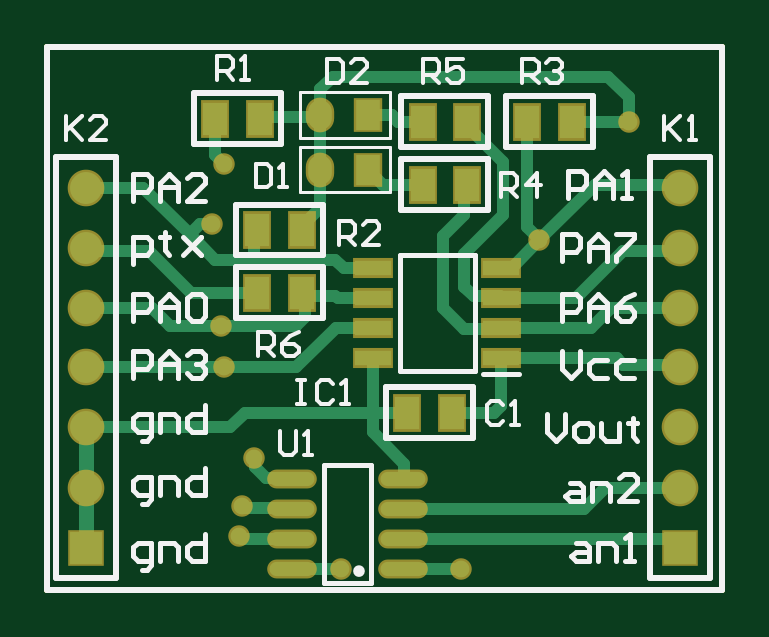
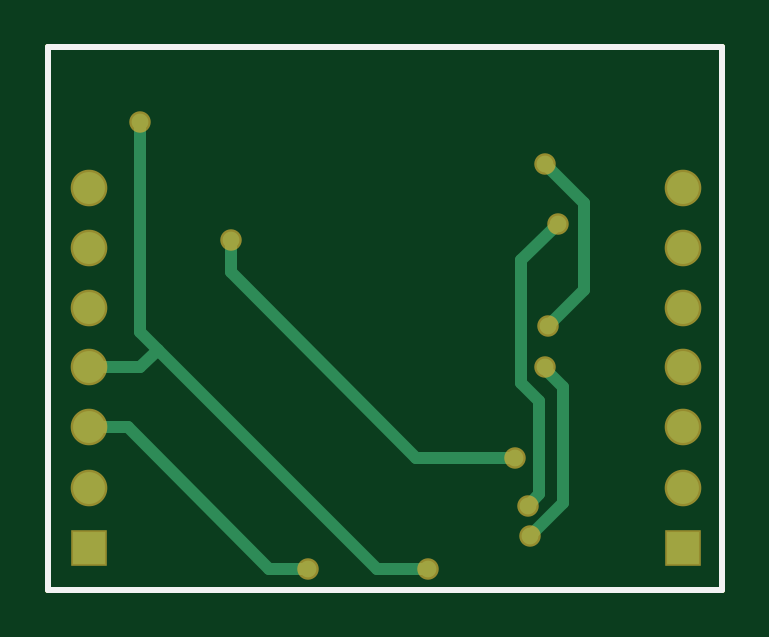
Circuit board: 10 layer files. Board 28.6 x 23.0 mm.
- drill: n24_att.DRL (352 bytes)
- bottom_copper: n24_att.GBL (1670 bytes)
- bottom_silk: n24_att.GBO (394 bytes)
- paste: n24_att.GBP (392 bytes)
- bottom_mask: n24_att.GBS (958 bytes)
- outline: n24_att.GM1 (479 bytes)
- top_copper: n24_att.GTL (4873 bytes)
- top_silk: n24_att.GTO (8416 bytes)
- paste: n24_att.GTP (1169 bytes)
- top_mask: n24_att.GTS (1730 bytes)

=== drill: n24_att.DRL (352 bytes, source withheld) ===
=== bottom_copper: n24_att.GBL ===
G04*
G04 #@! TF.GenerationSoftware,Altium Limited,Altium Designer,20.2.5 (213)*
G04*
G04 Layer_Physical_Order=2*
G04 Layer_Color=16711680*
%FSLAX42Y42*%
%MOMM*%
G71*
G04*
G04 #@! TF.SameCoordinates,5B17B380-CB23-49DD-974E-BA9C208B7A42*
G04*
G04*
G04 #@! TF.FilePolarity,Positive*
G04*
G01*
G75*
%ADD12C,0.25*%
%ADD29C,0.51*%
%ADD31C,1.35*%
%ADD32R,1.35X1.35*%
%ADD33C,0.71*%
D12*
X2540Y3061D02*
X5397D01*
Y5359D01*
X2540D02*
X5397D01*
X2540Y3061D02*
Y5359D01*
D29*
X3785Y3150D02*
X4001D01*
X3124Y4699D02*
X3289Y4864D01*
X3124Y4331D02*
Y4699D01*
Y4331D02*
X3277Y4178D01*
X4928Y4077D02*
X5004Y4153D01*
X4001Y3150D02*
X4928Y4077D01*
X5004Y4001D02*
X5220D01*
X4928Y4077D02*
X5004Y4001D01*
Y4153D02*
Y5042D01*
X3213Y3429D02*
X3353Y3289D01*
X3213Y3919D02*
X3289Y3995D01*
X3213Y3429D02*
Y3919D01*
X3315Y3467D02*
X3365Y3416D01*
X3315Y3467D02*
Y3861D01*
X3391Y3937D01*
X4293Y3150D02*
X4458D01*
X5055Y3747D01*
X4621Y4405D02*
Y4542D01*
X3835Y3619D02*
X4621Y4405D01*
X3416Y3619D02*
X3835D01*
X3391Y3937D02*
Y4458D01*
X3289Y3995D02*
Y4001D01*
X3238Y4610D02*
X3391Y4458D01*
X5055Y3747D02*
X5220D01*
D31*
Y4762D02*
D03*
Y4508D02*
D03*
Y4001D02*
D03*
Y4254D02*
D03*
Y3492D02*
D03*
Y3747D02*
D03*
X2705D02*
D03*
Y3492D02*
D03*
Y4254D02*
D03*
Y4001D02*
D03*
Y4508D02*
D03*
Y4762D02*
D03*
D32*
X5220Y3238D02*
D03*
X2705D02*
D03*
D33*
X3785Y3150D02*
D03*
X3289Y4864D02*
D03*
X3277Y4178D02*
D03*
X5004Y5042D02*
D03*
X3353Y3289D02*
D03*
X3365Y3416D02*
D03*
X4293Y3150D02*
D03*
X4621Y4542D02*
D03*
X3416Y3619D02*
D03*
X3289Y4001D02*
D03*
X3238Y4610D02*
D03*
M02*

=== bottom_silk: n24_att.GBO ===
G04*
G04 #@! TF.GenerationSoftware,Altium Limited,Altium Designer,20.2.5 (213)*
G04*
G04 Layer_Color=32896*
%FSLAX42Y42*%
%MOMM*%
G71*
G04*
G04 #@! TF.SameCoordinates,5B17B380-CB23-49DD-974E-BA9C208B7A42*
G04*
G04*
G04 #@! TF.FilePolarity,Positive*
G04*
G01*
G75*
%ADD12C,0.25*%
D12*
X2540Y3061D02*
X5397D01*
Y5359D01*
X2540D02*
X5397D01*
X2540Y3061D02*
Y5359D01*
M02*

=== paste: n24_att.GBP ===
G04*
G04 #@! TF.GenerationSoftware,Altium Limited,Altium Designer,20.2.5 (213)*
G04*
G04 Layer_Color=128*
%FSLAX42Y42*%
%MOMM*%
G71*
G04*
G04 #@! TF.SameCoordinates,5B17B380-CB23-49DD-974E-BA9C208B7A42*
G04*
G04*
G04 #@! TF.FilePolarity,Positive*
G04*
G01*
G75*
%ADD12C,0.25*%
D12*
X2540Y3061D02*
X5397D01*
Y5359D01*
X2540D02*
X5397D01*
X2540Y3061D02*
Y5359D01*
M02*

=== bottom_mask: n24_att.GBS ===
G04*
G04 #@! TF.GenerationSoftware,Altium Limited,Altium Designer,20.2.5 (213)*
G04*
G04 Layer_Color=16711935*
%FSLAX42Y42*%
%MOMM*%
G71*
G04*
G04 #@! TF.SameCoordinates,5B17B380-CB23-49DD-974E-BA9C208B7A42*
G04*
G04*
G04 #@! TF.FilePolarity,Negative*
G04*
G01*
G75*
%ADD12C,0.25*%
%ADD26C,1.55*%
%ADD27R,1.55X1.55*%
%ADD28C,0.91*%
D12*
X2540Y3061D02*
X5397D01*
Y5359D01*
X2540D02*
X5397D01*
X2540Y3061D02*
Y5359D01*
D26*
X5220Y4762D02*
D03*
Y4508D02*
D03*
Y4001D02*
D03*
Y4254D02*
D03*
Y3492D02*
D03*
Y3747D02*
D03*
X2705D02*
D03*
Y3492D02*
D03*
Y4254D02*
D03*
Y4001D02*
D03*
Y4508D02*
D03*
Y4762D02*
D03*
D27*
X5220Y3238D02*
D03*
X2705D02*
D03*
D28*
X3785Y3150D02*
D03*
X3289Y4864D02*
D03*
X3277Y4178D02*
D03*
X5004Y5042D02*
D03*
X3353Y3289D02*
D03*
X3365Y3416D02*
D03*
X4293Y3150D02*
D03*
X4621Y4542D02*
D03*
X3416Y3619D02*
D03*
X3289Y4001D02*
D03*
X3238Y4610D02*
D03*
M02*

=== outline: n24_att.GM1 ===
G04*
G04 #@! TF.GenerationSoftware,Altium Limited,Altium Designer,20.2.5 (213)*
G04*
G04 Layer_Color=16711935*
%FSLAX42Y42*%
%MOMM*%
G71*
G04*
G04 #@! TF.SameCoordinates,5B17B380-CB23-49DD-974E-BA9C208B7A42*
G04*
G04*
G04 #@! TF.FilePolarity,Positive*
G04*
G01*
G75*
%ADD12C,0.25*%
D12*
X2540Y3061D02*
X5397D01*
Y5359D01*
X2540D02*
X5397D01*
X2540Y3061D02*
Y5359D01*
Y3061D02*
X5397D01*
Y5359D01*
X2540D02*
X5397D01*
X2540Y3061D02*
Y5359D01*
M02*

=== top_copper: n24_att.GTL ===
G04*
G04 #@! TF.GenerationSoftware,Altium Limited,Altium Designer,20.2.5 (213)*
G04*
G04 Layer_Physical_Order=1*
G04 Layer_Color=255*
%FSLAX42Y42*%
%MOMM*%
G71*
G04*
G04 #@! TF.SameCoordinates,5B17B380-CB23-49DD-974E-BA9C208B7A42*
G04*
G04*
G04 #@! TF.FilePolarity,Positive*
G04*
G01*
G75*
%ADD12C,0.25*%
%ADD16O,1.90X0.60*%
%ADD17R,1.02X1.40*%
%ADD18R,1.53X0.65*%
%ADD19R,1.00X1.27*%
%ADD20O,1.00X1.27*%
%ADD29C,0.51*%
%ADD30C,0.64*%
%ADD31C,1.35*%
%ADD32R,1.35X1.35*%
%ADD33C,0.71*%
D12*
X2540Y3061D02*
X5397D01*
Y5359D01*
X2540D02*
X5397D01*
X2540Y3061D02*
Y5359D01*
D16*
X3575Y3531D02*
D03*
Y3404D02*
D03*
Y3277D02*
D03*
Y3150D02*
D03*
X4045Y3531D02*
D03*
Y3404D02*
D03*
Y3277D02*
D03*
Y3150D02*
D03*
D17*
X3442Y5055D02*
D03*
X3251D02*
D03*
X4762Y5042D02*
D03*
X4572D02*
D03*
X3619Y4318D02*
D03*
X3429D02*
D03*
X3619Y4582D02*
D03*
X3429D02*
D03*
X4128Y4775D02*
D03*
X4318D02*
D03*
X4128Y5042D02*
D03*
X4318D02*
D03*
X4254Y3810D02*
D03*
X4064D02*
D03*
D18*
X3920Y4042D02*
D03*
Y4169D02*
D03*
Y4296D02*
D03*
Y4423D02*
D03*
X4462D02*
D03*
Y4296D02*
D03*
Y4169D02*
D03*
Y4042D02*
D03*
D19*
X3899Y4839D02*
D03*
Y5069D02*
D03*
D20*
X3696Y4839D02*
D03*
Y5069D02*
D03*
D29*
X3613Y3150D02*
X3785D01*
X3277Y4178D02*
X3594D01*
X3061D02*
X3277D01*
X3251Y4902D02*
Y5055D01*
Y4902D02*
X3289Y4864D01*
X3696Y4677D02*
Y4839D01*
X3619Y4582D02*
Y4601D01*
X3696Y4677D01*
X4506Y4423D02*
X4623Y4540D01*
Y4546D01*
X4572Y4597D02*
Y5042D01*
Y4597D02*
X4623Y4546D01*
X4305Y4762D02*
X4318Y4775D01*
X4305Y4648D02*
Y4762D01*
X4216Y4559D02*
X4305Y4648D01*
Y4483D02*
X4470Y4648D01*
X4305Y4343D02*
Y4483D01*
X4470Y4648D02*
Y4870D01*
X4318Y5023D02*
Y5042D01*
Y5023D02*
X4470Y4870D01*
X4102Y4775D02*
X4128D01*
X3962D02*
X4102D01*
X3899Y4825D02*
Y4839D01*
Y4825D02*
X3924Y4801D01*
X3937D01*
X3962Y4775D01*
X4026Y5042D02*
X4128D01*
X3899Y5069D02*
X3999D01*
X4026Y5042D01*
X4762D02*
X5004D01*
X5000Y5046D02*
X5004Y5042D01*
X5000Y5046D02*
Y5147D01*
X4915Y5232D02*
X5000Y5147D01*
X3696Y5182D02*
X3747Y5232D01*
X4915D01*
X3696Y5069D02*
Y5182D01*
X3442Y5055D02*
X3449Y5062D01*
X3688D01*
X3696Y5069D01*
Y4839D02*
Y5069D01*
X3769Y4296D02*
X3920D01*
X3365Y3277D02*
X3577D01*
X3353Y3289D02*
X3365Y3277D01*
X3376Y3405D02*
X3589D01*
X3365Y3416D02*
X3376Y3405D01*
X3420Y3579D02*
X3467Y3532D01*
X3585D01*
X3416Y3619D02*
X3420Y3616D01*
Y3579D02*
Y3616D01*
X4045Y3531D02*
X4047D01*
X4051Y3535D01*
Y3594D01*
X4053Y3150D02*
X4293D01*
X5182Y3277D02*
X5220Y3238D01*
X4039Y3277D02*
X5182D01*
X4813Y3404D02*
X4902Y3492D01*
X4030Y3404D02*
X4813D01*
X3289Y4001D02*
X3594D01*
X2705D02*
X3289D01*
X3378Y3810D02*
X3920D01*
X3619Y4318D02*
X3632Y4305D01*
X3150Y4318D02*
X3429D01*
X2705Y3747D02*
X3315D01*
X3378Y3810D01*
X3594Y4178D02*
X3632Y4216D01*
Y4305D01*
X3594Y4001D02*
X3762Y4169D01*
X2984Y4254D02*
X3061Y4178D01*
X3143Y4566D02*
X3251Y4458D01*
X2946Y4762D02*
X3143Y4566D01*
X3188Y4610D02*
X3238D01*
X3143Y4566D02*
X3188Y4610D01*
X4459Y4166D02*
X4462Y4169D01*
X4216Y4254D02*
X4305Y4166D01*
X4459D01*
X4216Y4254D02*
Y4559D01*
X4455Y4303D02*
X4462Y4296D01*
X4346Y4303D02*
X4455D01*
X4305Y4343D02*
X4346Y4303D01*
X3899Y5069D02*
X3912Y5082D01*
X4462Y3840D02*
Y4042D01*
X4432Y3810D02*
X4462Y3840D01*
X4254Y3810D02*
X4432D01*
X3920D02*
Y4042D01*
Y3726D02*
Y3810D01*
X4064D01*
X3920Y3726D02*
X4051Y3594D01*
X3762Y4169D02*
X3920D01*
X3632Y4305D02*
X3759D01*
X3769Y4296D01*
X2705Y4254D02*
X2984D01*
X2705Y4508D02*
X2718Y4496D01*
X2972D01*
X3150Y4318D01*
X3416Y4458D02*
X3759D01*
X3251D02*
X3416D01*
Y4569D02*
X3429Y4582D01*
X3416Y4458D02*
Y4569D01*
X2705Y4762D02*
X2946D01*
X3794Y4423D02*
X3920D01*
X3759Y4458D02*
X3794Y4423D01*
X4101Y4776D02*
X4102Y4775D01*
X4902Y3492D02*
X5220D01*
X5207Y4013D02*
X5220Y4001D01*
X4978Y4013D02*
X5207D01*
X4462Y4042D02*
X4950D01*
X4978Y4013D01*
X4623Y4540D02*
X4858Y4775D01*
X5207D02*
X5220Y4762D01*
X4858Y4775D02*
X5207D01*
X4462Y4423D02*
X4506D01*
X5207Y4496D02*
X5220Y4508D01*
X4978Y4496D02*
X5207D01*
X4462Y4296D02*
X4778D01*
X4978Y4496D01*
X4928Y4254D02*
X5220D01*
X4462Y4169D02*
X4842D01*
X4928Y4254D01*
D30*
X2705Y3492D02*
Y3747D01*
Y3238D02*
Y3492D01*
D31*
X5220Y4762D02*
D03*
Y4508D02*
D03*
Y4001D02*
D03*
Y4254D02*
D03*
Y3492D02*
D03*
Y3747D02*
D03*
X2705D02*
D03*
Y3492D02*
D03*
Y4254D02*
D03*
Y4001D02*
D03*
Y4508D02*
D03*
Y4762D02*
D03*
D32*
X5220Y3238D02*
D03*
X2705D02*
D03*
D33*
X3785Y3150D02*
D03*
X3289Y4864D02*
D03*
X3277Y4178D02*
D03*
X5004Y5042D02*
D03*
X3353Y3289D02*
D03*
X3365Y3416D02*
D03*
X4293Y3150D02*
D03*
X4621Y4542D02*
D03*
X3416Y3619D02*
D03*
X3289Y4001D02*
D03*
X3238Y4610D02*
D03*
M02*

=== top_silk: n24_att.GTO (8416 bytes, source omitted) ===
=== paste: n24_att.GTP ===
G04*
G04 #@! TF.GenerationSoftware,Altium Limited,Altium Designer,20.2.5 (213)*
G04*
G04 Layer_Color=8421504*
%FSLAX42Y42*%
%MOMM*%
G71*
G04*
G04 #@! TF.SameCoordinates,5B17B380-CB23-49DD-974E-BA9C208B7A42*
G04*
G04*
G04 #@! TF.FilePolarity,Positive*
G04*
G01*
G75*
%ADD12C,0.25*%
%ADD16O,1.90X0.60*%
%ADD17R,1.02X1.40*%
%ADD18R,1.53X0.65*%
%ADD19R,1.00X1.27*%
%ADD20O,1.00X1.27*%
D12*
X2540Y3061D02*
X5397D01*
Y5359D01*
X2540D02*
X5397D01*
X2540Y3061D02*
Y5359D01*
D16*
X3575Y3531D02*
D03*
Y3404D02*
D03*
Y3277D02*
D03*
Y3150D02*
D03*
X4045Y3531D02*
D03*
Y3404D02*
D03*
Y3277D02*
D03*
Y3150D02*
D03*
D17*
X3442Y5055D02*
D03*
X3251D02*
D03*
X4762Y5042D02*
D03*
X4572D02*
D03*
X3619Y4318D02*
D03*
X3429D02*
D03*
X3619Y4582D02*
D03*
X3429D02*
D03*
X4128Y4775D02*
D03*
X4318D02*
D03*
X4128Y5042D02*
D03*
X4318D02*
D03*
X4254Y3810D02*
D03*
X4064D02*
D03*
D18*
X3920Y4042D02*
D03*
Y4169D02*
D03*
Y4296D02*
D03*
Y4423D02*
D03*
X4462D02*
D03*
Y4296D02*
D03*
Y4169D02*
D03*
Y4042D02*
D03*
D19*
X3899Y4839D02*
D03*
Y5069D02*
D03*
D20*
X3696Y4839D02*
D03*
Y5069D02*
D03*
M02*

=== top_mask: n24_att.GTS ===
G04*
G04 #@! TF.GenerationSoftware,Altium Limited,Altium Designer,20.2.5 (213)*
G04*
G04 Layer_Color=8388736*
%FSLAX42Y42*%
%MOMM*%
G71*
G04*
G04 #@! TF.SameCoordinates,5B17B380-CB23-49DD-974E-BA9C208B7A42*
G04*
G04*
G04 #@! TF.FilePolarity,Negative*
G04*
G01*
G75*
%ADD12C,0.25*%
%ADD21O,2.10X0.80*%
%ADD22R,1.22X1.60*%
%ADD23R,1.73X0.85*%
%ADD24R,1.20X1.47*%
%ADD25O,1.20X1.47*%
%ADD26C,1.55*%
%ADD27R,1.55X1.55*%
%ADD28C,0.91*%
D12*
X2540Y3061D02*
X5397D01*
Y5359D01*
X2540D02*
X5397D01*
X2540Y3061D02*
Y5359D01*
D21*
X3575Y3531D02*
D03*
Y3404D02*
D03*
Y3277D02*
D03*
Y3150D02*
D03*
X4045Y3531D02*
D03*
Y3404D02*
D03*
Y3277D02*
D03*
Y3150D02*
D03*
D22*
X3442Y5055D02*
D03*
X3251D02*
D03*
X4762Y5042D02*
D03*
X4572D02*
D03*
X3619Y4318D02*
D03*
X3429D02*
D03*
X3619Y4582D02*
D03*
X3429D02*
D03*
X4128Y4775D02*
D03*
X4318D02*
D03*
X4128Y5042D02*
D03*
X4318D02*
D03*
X4254Y3810D02*
D03*
X4064D02*
D03*
D23*
X3920Y4042D02*
D03*
Y4169D02*
D03*
Y4296D02*
D03*
Y4423D02*
D03*
X4462D02*
D03*
Y4296D02*
D03*
Y4169D02*
D03*
Y4042D02*
D03*
D24*
X3899Y4839D02*
D03*
Y5069D02*
D03*
D25*
X3696Y4839D02*
D03*
Y5069D02*
D03*
D26*
X5220Y4762D02*
D03*
Y4508D02*
D03*
Y4001D02*
D03*
Y4254D02*
D03*
Y3492D02*
D03*
Y3747D02*
D03*
X2705D02*
D03*
Y3492D02*
D03*
Y4254D02*
D03*
Y4001D02*
D03*
Y4508D02*
D03*
Y4762D02*
D03*
D27*
X5220Y3238D02*
D03*
X2705D02*
D03*
D28*
X3785Y3150D02*
D03*
X3289Y4864D02*
D03*
X3277Y4178D02*
D03*
X5004Y5042D02*
D03*
X3353Y3289D02*
D03*
X3365Y3416D02*
D03*
X4293Y3150D02*
D03*
X4621Y4542D02*
D03*
X3416Y3619D02*
D03*
X3289Y4001D02*
D03*
X3238Y4610D02*
D03*
M02*

